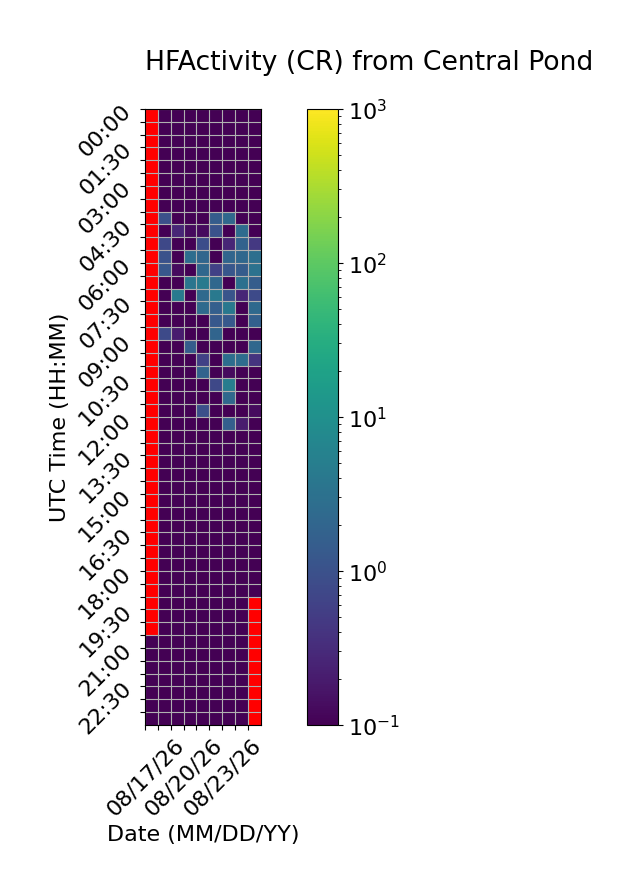

Data behind this chart, as committed beside it:
Time (UTC), 08/17/26, 08/18/26, 08/19/26, 08/20/26, 08/21/26, 08/22/26, 08/23/26, 08/24/26, 08/25/26
00:00, , 0.0, 0.0, 0.0, 0.0, 0.0, 0.0, 0.0, 0.0
00:30, , 0.0, 0.0, 0.0, 0.0, 0.0, 0.0, 0.0, 0.0
01:00, , 0.0, 0.0, 0.0, 0.0, 0.0, 0.0, 0.0, 0.0
01:30, , 0.0, 0.0, 0.0, 0.0, 0.0, 0.0, 0.0, 0.0
02:00, , 0.0, 0.0, 0.0, 0.0, 0.0, 0.0, 0.0, 0.0
02:30, , 0.0, 0.0, 0.0, 0.0, 0.0, 0.0, 0.0, 0.0
03:00, , 0.0, 0.0, 0.0, 0.0, 0.0, 0.0, 0.0, 0.0
03:30, , 0.0, 0.0, 0.0, 0.0, 0.0, 0.0, 0.0, 0.0
04:00, , 0.9333, 0.06667, 0.0, 0.06667, 1.467, 2.267, 0.0, 0.0
04:30, , 0.0, 0.2667, 0.1333, 0.1333, 1.0, 0.0, 2.467, 0.0
05:00, , 0.7333, 0.0, 0.0, 0.8667, 0.0, 0.2667, 1.8, 0.4667
05:30, , 1.0, 0.0, 2.667, 2.067, 0.0, 2.0, 2.2, 2.867
06:00, , 1.2, 0.1333, 0.0, 2.133, 0.6, 1.2, 1.467, 3.2
06:30, , 0.0, 0.0, 3.6, 4.467, 2.2, 0.0, 3.0, 1.533
07:00, , 0.06667, 4.267, 0.0, 2.333, 4.133, 1.133, 0.2667, 0.8
07:30, , 0.0, 0.0, 0.0, 2.4, 1.6, 4.0, 0.0, 2.333
08:00, , 0.0, 0.0, 0.0, 0.0, 1.267, 1.333, 0.0, 1.667
08:30, , 0.8, 0.2, 0.0, 0.0, 1.933, 0.0, 0.0, 0.0
09:00, , 0.0, 0.0, 1.533, 0.0, 0.0, 0.0, 0.0, 2.2
09:30, , 0.0, 0.0, 0.0, 0.6, 0.0, 2.8, 2.733, 0.4
10:00, , 0.0, 0.0, 0.0, 1.867, 0.0, 0.1333, 0.0, 0.0
10:30, , 0.0, 0.0, 0.0, 0.0, 0.7333, 4.933, 0.0, 0.0
11:00, , 0.0, 0.0, 0.0, 0.0, 0.0, 2.267, 0.0, 0.0
11:30, , 0.0, 0.0, 0.0, 0.9333, 0.0, 0.0, 0.0, 0.1333
12:00, , 0.0, 0.0, 0.0, 0.0, 0.0, 1.6, 0.2, 0.0
12:30, , 0.0, 0.0, 0.0, 0.0, 0.0, 0.0, 0.0, 0.0
13:00, , 0.0, 0.0, 0.0, 0.0, 0.0, 0.0, 0.0, 0.0
13:30, , 0.0, 0.0, 0.0, 0.0, 0.0, 0.0, 0.0, 0.0
14:00, , 0.0, 0.0, 0.0, 0.0, 0.0, 0.0, 0.0, 0.0
14:30, , 0.0, 0.0, 0.0, 0.0, 0.0, 0.0, 0.0, 0.0
15:00, , 0.0, 0.0, 0.0, 0.0, 0.0, 0.0, 0.0, 0.0
15:30, , 0.0, 0.0, 0.0, 0.0, 0.0, 0.0, 0.0, 0.0
16:00, , 0.0, 0.0, 0.0, 0.0, 0.0, 0.0, 0.0, 0.0
16:30, , 0.0, 0.0, 0.0, 0.0, 0.0, 0.0, 0.0, 0.0
17:00, , 0.0, 0.0, 0.0, 0.0, 0.0, 0.0, 0.0, 0.0
17:30, , 0.0, 0.0, 0.0, 0.0, 0.0, 0.0, 0.0, 0.0
18:00, , 0.0, 0.0, 0.0, 0.0, 0.0, 0.0, 0.0, 0.0
18:30, , 0.0, 0.0, 0.0, 0.0, 0.0, 0.0, 0.0, 0.0
19:00, , 0.0, 0.0, 0.0, 0.0, 0.0, 0.0, 0.0, 
19:30, , 0.0, 0.0, 0.0, 0.0, 0.0, 0.0, 0.0, 
20:00, , 0.0, 0.0, 0.0, 0.0, 0.0, 0.0, 0.0, 
20:30, 0.0, 0.0, 0.0, 0.0, 0.0, 0.0, 0.0, 0.0, 
21:00, 0.0, 0.0, 0.0, 0.0, 0.0, 0.0, 0.0, 0.0, 
21:30, 0.0, 0.0, 0.0, 0.0, 0.0, 0.0, 0.0, 0.0, 
22:00, 0.0, 0.0, 0.0, 0.0, 0.0, 0.0, 0.0, 0.0, 
22:30, 0.0, 0.0, 0.0, 0.0, 0.0, 0.0, 0.0, 0.0, 
23:00, 0.0, 0.0, 0.0, 0.0, 0.0, 0.0, 0.0, 0.0, 
23:30, 0.0, 0.0, 0.0, 0.0, 0.0, 0.0, 0.0, 0.0, 
